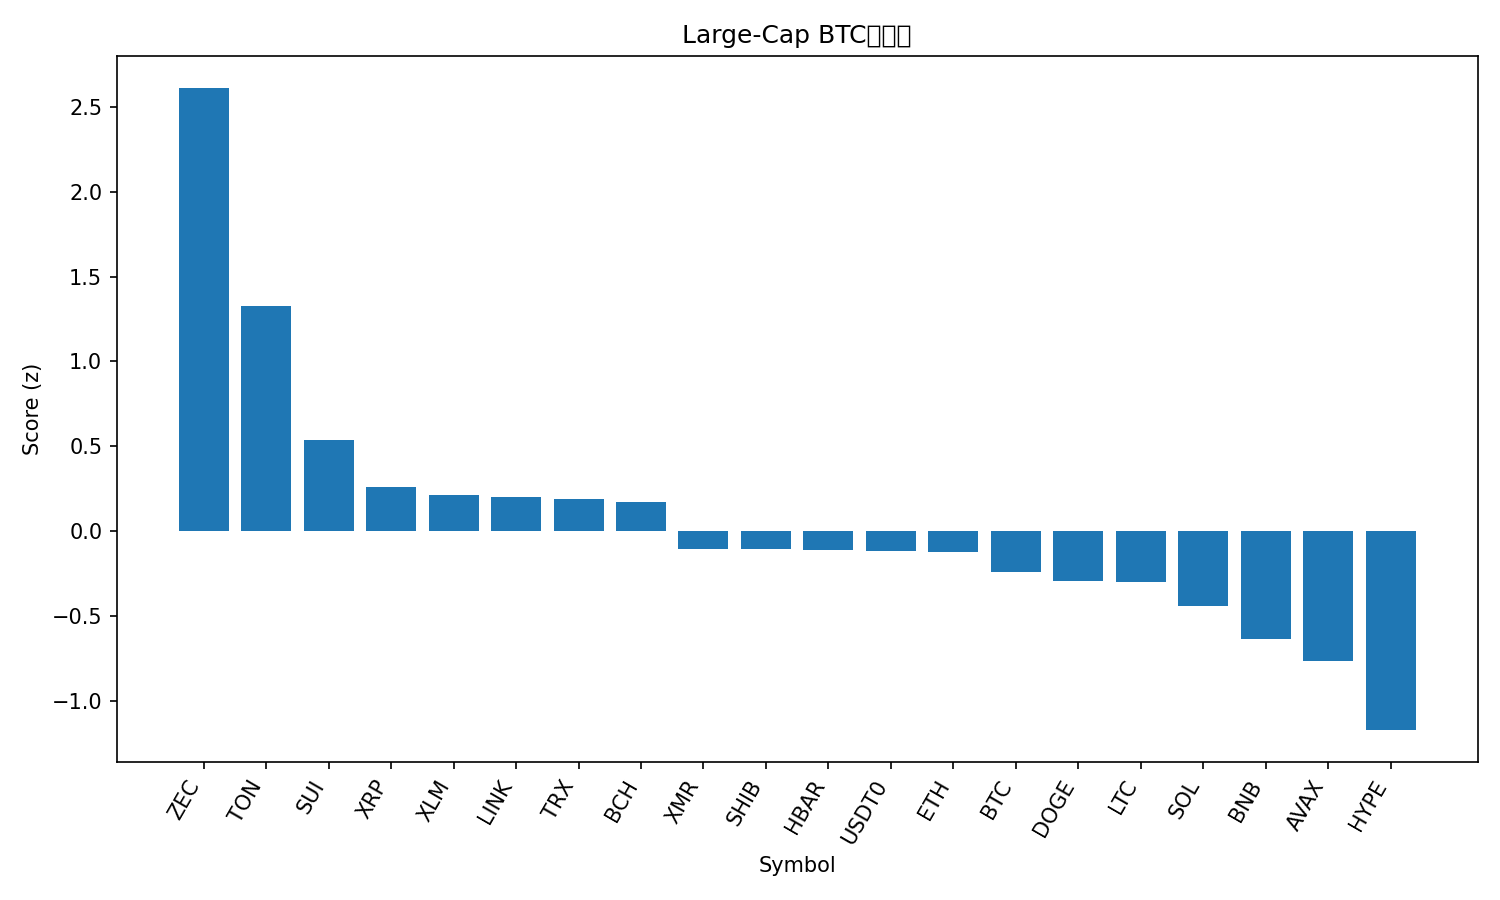

Values plotted in this chart, from the file beside it:
rank, name, symbol, price_btc, price_usd, pct_1h_btc, pct_24h_btc, pct_7d_btc, market_cap_rank, market_cap_usd, volume_usd, score
1, Zcash, ZEC, 0.003507, 385.1, 1.133, 7.352, 48.17, 30, 6304362434, 1364701158, 2.611
2, Toncoin, TON, 1.985e-05, 2.18, 1.325, -0.4523, 2.625, 35, 5504574950, 176250751, 1.329
3, Sui, SUI, 2.154e-05, 2.37, 1.007, -3.157, -3.296, 24, 8575272287, 1184316464, 0.5376
4, XRP, XRP, 2.273e-05, 2.5, 0.633, -2.294, 3.039, 5, 149794177181, 4991282848, 0.2627
5, Stellar, XLM, 2.76e-06, 0.3029, 0.6882, -2.596, -2.786, 19, 9710193896, 288238935, 0.2129
6, Chainlink, LINK, 0.0001573, 17.27, 0.7352, -3.383, -1.016, 15, 12044063814, 1112928654, 0.2015
7, TRON, TRX, 2.69e-06, 0.2958, 0.4222, 0.08983, -3.652, 10, 27992647167, 966118589, 0.1923
8, Bitcoin Cash, BCH, 0.00504, 553.4, 0.4052, -1.807, 14.04, 17, 11056195363, 546420871, 0.1722
9, Monero, XMR, 0.002957, 324.6, 0.1777, -0.2324, 0.1333, 32, 5990132460, 168807339, -0.1024
10, Shiba Inu, SHIB, 8.9871e-11, 9.87e-06, 0.2686, -1.003, -1.847, 34, 5817018742, 191446947, -0.1069
11, Hedera, HBAR, 1.75e-06, 0.1924, 0.5547, -5.83, 14.72, 26, 8168884932, 454647361, -0.113
12, USDT0, USDT0, 9.11e-06, 0.9997, 0.1019, 0.2854, 1.332, 33, 5943234057, 329134116, -0.1192
13, Ethereum, ETH, 0.03502, 3845, 0.2309, -1.165, -1.488, 2, 463752531152, 35502217559, -0.1222
14, Bitcoin, BTC, 1.0, 109782, 0.0, 0.0, 0.0, 1, 2190082620806, 67512949233, -0.2424
15, Dogecoin, DOGE, 1.69e-06, 0.1853, 0.2385, -1.97, -4.784, 9, 28069597842, 2475527453, -0.2938
16, Litecoin, LTC, 0.0008591, 94.32, 0.2656, -2.653, -1.11, 29, 7211720280, 758917063, -0.297
17, Solana, SOL, 0.001697, 186.3, 0.1557, -2.714, -1.814, 6, 102471751189, 7706323416, -0.439
18, BNB, BNB, 0.009929, 1090, 0.00368, -2.631, -2.407, 4, 149993806021, 3235678400, -0.6328
19, Avalanche, AVAX, 0.0001662, 18.25, 0.2383, -5.817, -5.516, 27, 7789260058, 635095808, -0.7654
20, Hyperliquid, HYPE, 0.0004041, 44.36, -0.06301, -8.001, 12.16, 16, 12001359574, 931457524, -1.172
21, Cardano, ADA, 5.55e-06, 0.6098, -0.3196, -3.496, -5.002, 11, 22267611034, 1431121347, -1.174
